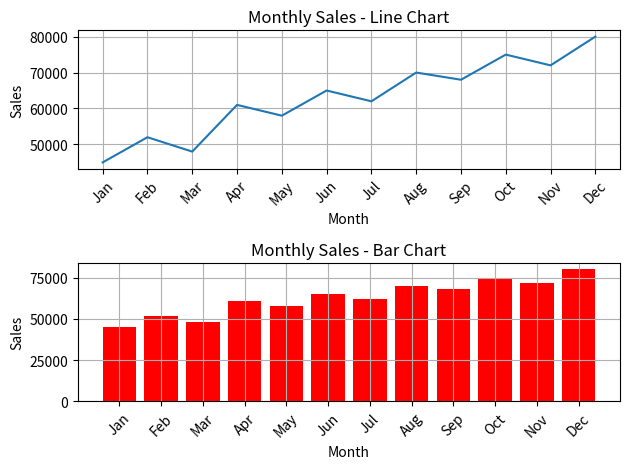

This chart was generated by the following Python code:
import pandas as pd
import numpy as np
import matplotlib.pyplot as plt

months=["Jan","Feb","Mar","Apr","May","Jun","Jul","Aug","Sep","Oct","Nov","Dec"]
sales=[45000,52000,48000,61000,58000,65000,62000,70000,68000,75000,72000,80000]


x=range(len(sales))
#Plotting the data
plt.subplot(2,1,1)
plt.plot(months,sales)
plt.xticks(x,months,rotation=45)
plt.xlabel("Month")
plt.ylabel("Sales")
plt.title("Monthly Sales - Line Chart")
plt.grid(True)

plt.subplot(2,1,2)
plt.bar(months,sales,color="red")
plt.xticks(x,months,rotation=45)
plt.xlabel("Month")
plt.ylabel("Sales")
plt.title("Monthly Sales - Bar Chart")
plt.tight_layout()
plt.grid(True)
plt.show()

#Finding Highest and lowest sales 
print(f"Highest Sales : {months[sales.index(max(sales))]},{max(sales)}")
print(f"Highest Sales : {months[sales.index(min(sales))]},{min(sales)}")
